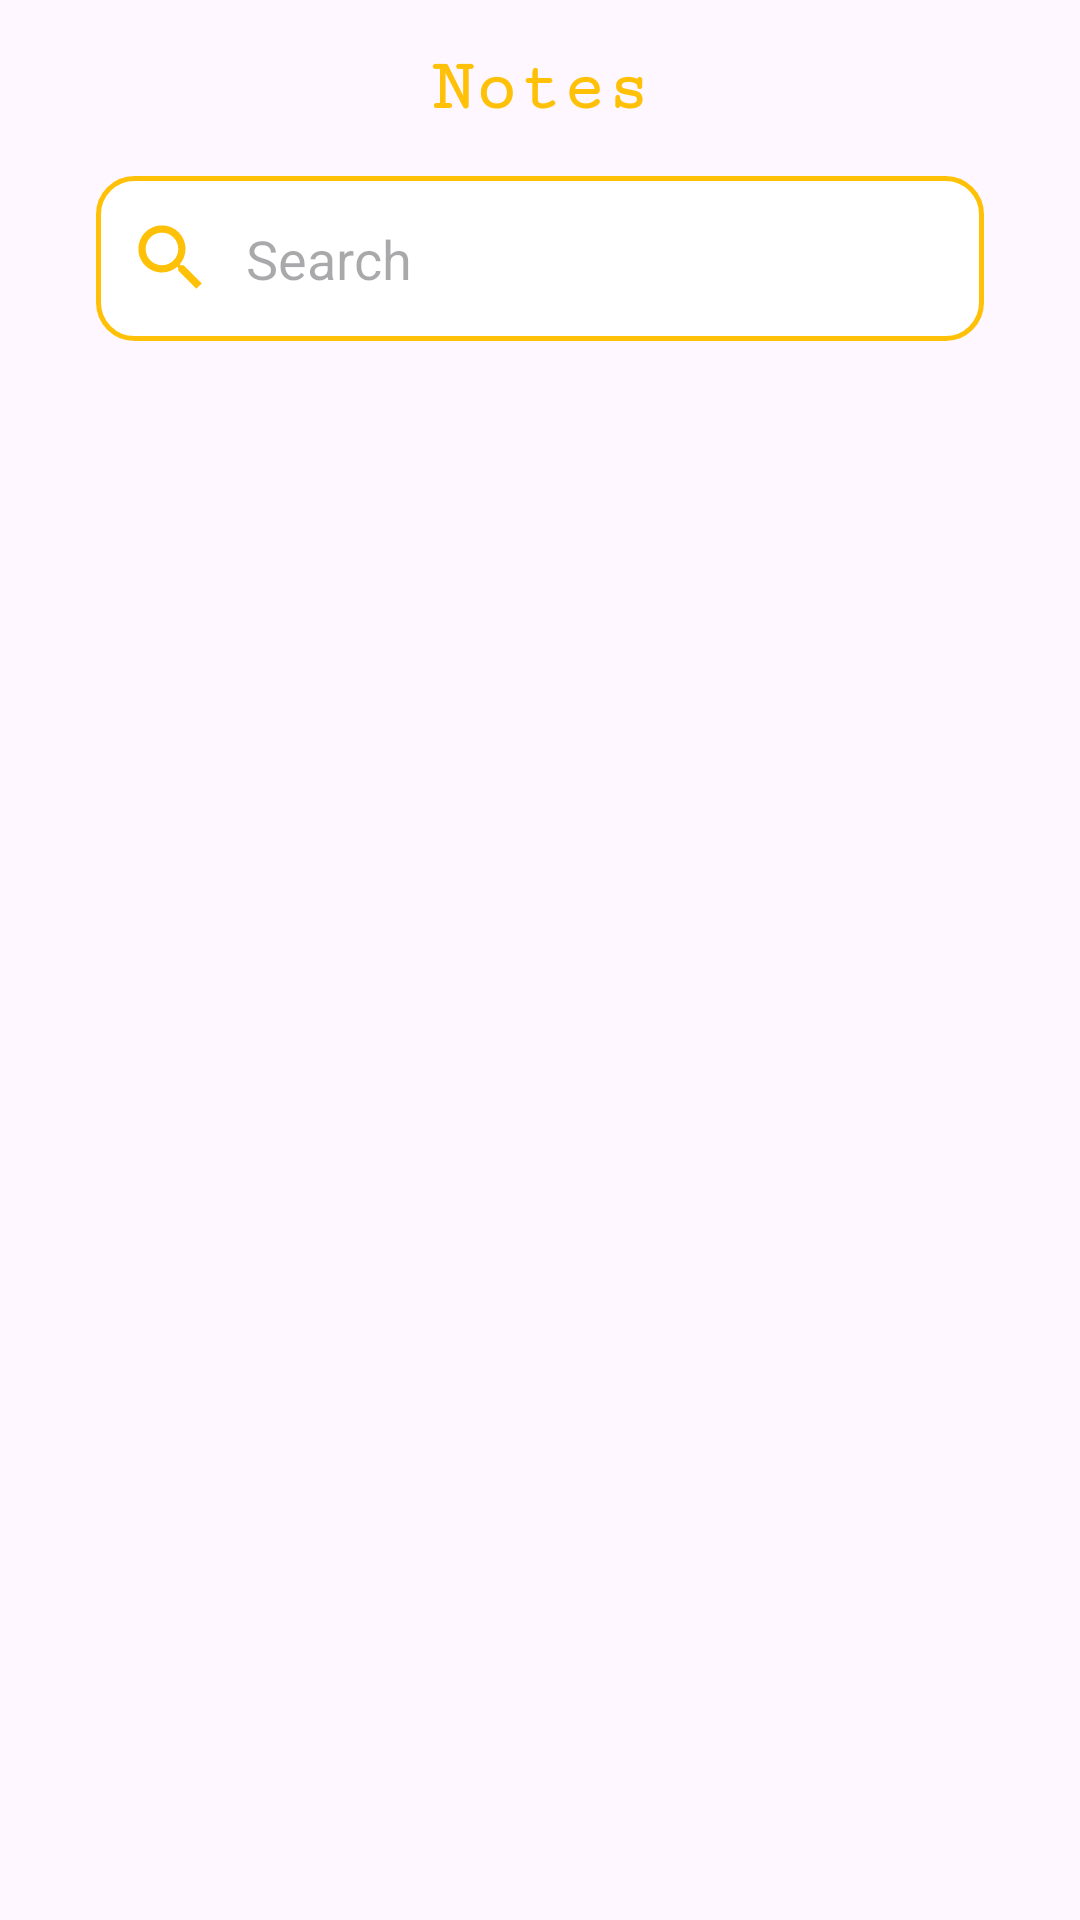

Here is an Android app screen rendered from its layout file. Give the layout XML and the strings, colors and styles it references.
<!-- AndroidManifest.xml: application theme Theme.SaleemAcademy -->
<!-- res/layout/fragment_notes.xml -->
<?xml version="1.0" encoding="utf-8"?>
<androidx.constraintlayout.widget.ConstraintLayout xmlns:android="http://schemas.android.com/apk/res/android"
    xmlns:app="http://schemas.android.com/apk/res-auto"
    xmlns:tools="http://schemas.android.com/tools"
    android:layout_width="match_parent"
    android:layout_height="match_parent">

    <TextView
        android:id="@+id/textView19"
        android:layout_width="wrap_content"
        android:layout_height="wrap_content"
        android:layout_marginTop="16dp"
        android:fontFamily="serif-monospace"
        android:text="Notes"
        android:textColor="@color/app_background"
        android:textColorLink="@color/app_background"
        android:textSize="24sp"
        android:textStyle="bold"
        app:layout_constraintEnd_toEndOf="parent"
        app:layout_constraintStart_toStartOf="parent"
        app:layout_constraintTop_toTopOf="parent" />

    <EditText
        android:id="@+id/editTextText"
        android:layout_width="match_parent"
        android:layout_height="55dp"
        android:layout_marginStart="32dp"
        android:layout_marginTop="16dp"
        android:layout_marginEnd="32dp"
        android:layout_marginBottom="16dp"
        android:background="@drawable/edit_text_background"
        android:drawableStart="@drawable/ic_search_foreground"
        android:ems="10"
        android:hint="Search"
        android:inputType="text"
        app:layout_constraintBottom_toTopOf="@+id/recyclerViewNotes"
        app:layout_constraintEnd_toEndOf="parent"
        app:layout_constraintStart_toStartOf="parent"
        app:layout_constraintTop_toBottomOf="@+id/textView19" />

    <androidx.recyclerview.widget.RecyclerView
        android:id="@+id/recyclerViewNotes"
        android:layout_width="match_parent"
        android:layout_height="0dp"
        android:layout_marginBottom="16dp"
        app:layout_constraintBottom_toBottomOf="parent"
        app:layout_constraintEnd_toEndOf="parent"
        app:layout_constraintHorizontal_bias="0.0"
        app:layout_constraintStart_toStartOf="parent"
        app:layout_constraintTop_toBottomOf="@+id/editTextText"
        app:layout_constraintVertical_bias="1.0" />

</androidx.constraintlayout.widget.ConstraintLayout>
<!-- resources referenced by this layout -->
<resources>
  <color name="app_background">#FFC107</color>
  <!-- drawable edit_text_background (drawable) -->
  <?xml version="1.0" encoding="utf-8"?>
  <shape xmlns:android="http://schemas.android.com/apk/res/android"
  
      android:shape="rectangle">
  
      <solid android:color="@color/app_edit_text_background"/>
      <corners android:radius="12dp"/>
      <stroke android:width="1.5dp"
          android:color="@color/app_edit_text_border"/>
  
  </shape>
  <!-- drawable ic_search_foreground (drawable) -->
  <vector xmlns:android="http://schemas.android.com/apk/res/android"
      android:width="50dp"
      android:height="50dp"
      android:viewportWidth="24"
      android:viewportHeight="24"
      android:tint="@color/app_background">
    <group android:scaleX="0.58"
        android:scaleY="0.58"
        android:translateX="5.04"
        android:translateY="5.04">
      <path
          android:fillColor="@android:color/white"
          android:pathData="M15.5,14h-0.79l-0.28,-0.27C15.41,12.59 16,11.11 16,9.5 16,5.91 13.09,3 9.5,3S3,5.91 3,9.5 5.91,16 9.5,16c1.61,0 3.09,-0.59 4.23,-1.57l0.27,0.28v0.79l5,4.99L20.49,19l-4.99,-5zM9.5,14C7.01,14 5,11.99 5,9.5S7.01,5 9.5,5 14,7.01 14,9.5 11.99,14 9.5,14z"/>
    </group>
  </vector>
  <style name="Theme.SaleemAcademy" parent="Base.Theme.SaleemAcademy" />
  <color name="app_edit_text_background">#FFFFFFFF</color>
  <color name="app_edit_text_border">#FFC107</color>
  <style name="Base.Theme.SaleemAcademy" parent="Theme.Material3.DayNight.NoActionBar">
          <item name="colorPrimary">@color/app_background</item>
          <item name="colorPrimaryDark">#EDCF73</item>
          <item name="colorAccent">@color/app_background</item>
      </style>
</resources>
